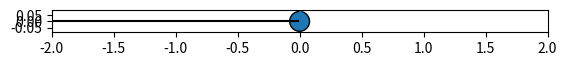
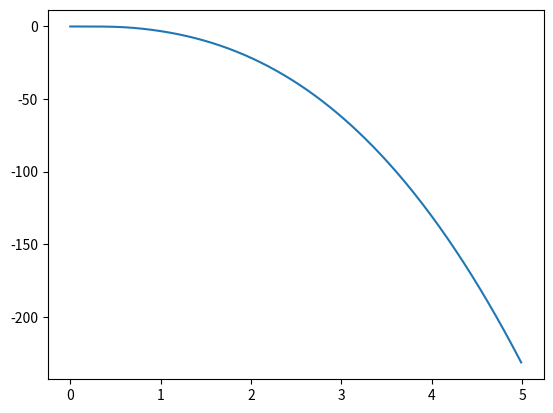

Source code (Python) for these figures, in order:
"""練習問題8：倒立振り子（いろいろ）
実験室にある倒立振り子を制御するプログラムを作成してください．
また実行結果をアニメーションで示してください．
ただし使用する振子以下のものとします
・長さL[m]で重さM[kg]，密度は一定で厚さが無視できる棒
"""

import numpy as np
import math
from math import pi, sin, cos, tan
import scipy.integrate as integrate
import matplotlib.pyplot as plt
import matplotlib.animation as anm
import matplotlib.patches as patches
import time


class InvertedPendulum:
    """倒立振子のモデル"""
    
    def __init__(
        self,
        M_PEN=0.1, M_CAR=1.0, L=0.8, D_PEN=0.1, D_CAR=0.1, G_ACCEL=9.80665,
        TIME_INTERVAL=0.01, TIME_SPAN=5,
    ):
        
        self.M_PEN = M_PEN
        self.M_CAR = M_CAR
        self.L = L
        self.D_PEN = D_PEN
        self.D_CAR = D_CAR
        self.G_ACCEL = G_ACCEL
        self.TIME_INTERVAL = TIME_INTERVAL
        self.TIME_SPAN = TIME_SPAN
        
        self.t = np.arange(0.0, self.TIME_SPAN, self.TIME_INTERVAL)
        self.time_list = list(self.t)



class ByPID(InvertedPendulum):
    """PIDで制御"""
    
    def __init__(
        self, Kp=5.0, Ki=15.0, Kd=0.1,
        X_INIT=0.0, DX_INIT=0.0, THETA_INIT=pi/2, DTHETA_INIT=0.0, U_INIT = 0.0,
    ):
        """"""
        super().__init__()
        self.Kp = Kp
        self.Ki = Ki
        self.Kd = Kd
        self.X_INIT = X_INIT
        self.DX_INIT = DX_INIT
        self.THETA_INIT = THETA_INIT
        self.DTHETA_INIT = DTHETA_INIT
        self.U_INIT = U_INIT
        self.GOAL = pi/2
        
        self.do_simu()
    
    
    def diff_eq(self, t, x):
        """ODE"""
        
        multi = np.array([
            [1, 0, 0, 0, 0],
            [0, 0, 1, 0, 0],
            [0, self.M_CAR + self.M_PEN, 0, 1/2*self.M_PEN*self.L*cos(x[2]), 0],
            [0, 1/2*self.M_PEN*self.L*cos(x[2]), 0, 1/3*self.M_PEN*(self.L**2), 0],
            [0, 0, 0, self.Kd, 1]
        ])
        offset = np.array([
            [x[1]],
            [x[3]],
            [x[4] + 1/2*self.M_PEN*self.L*sin(x[2])*(x[3]**2)],
            [1/2*self.M_PEN*self.L*sin(x[2])*x[1]*x[3] + 1/2*self.M_PEN*self.G_ACCEL*self.L*sin(x[2])],
            [-self.Kp*x[3] + self.Ki*(self.GOAL - x[2])],
        ])
        
        dx = np.linalg.inv(multi) @ offset
        
        return np.ravel(dx).tolist()
    
    
    def do_simu(self):
        """シミュレーションを実行"""
        
        state_init = [
            self.X_INIT, self.DX_INIT, self.THETA_INIT, self.DTHETA_INIT, self.U_INIT,
        ]
        
        # 解く
        sol = integrate.solve_ivp(
            fun = self.diff_eq,
            t_span = (0.0, self.TIME_SPAN),
            y0 = state_init,
            method = 'RK45',
            t_eval = self.t,
            args = None,
            rtol = 1.e-12,
            atol = 1.e-14,
        )
        
        # アニメーション化
        
        x_max = max(sol.y[0])
        x_min = min(sol.y[0])
        
        fig_ani = plt.figure()
        ax = fig_ani.add_subplot(111)
        ax.set_xlim(x_min-0.5, x_max+0.5)
        ax.set_xlim(-2, 2)
        #ax.set_ylim(-self.L*1.1, self.L*1.1)
        ax.set_aspect('equal')
        
        ax.plot([x_min, x_max], [0, 0], color = 'k')  # 水平線
        
        car = patches.Circle(
            xy = (self.X_INIT, 0),
            radius = self.L/10,
            ec = '#000000'
        )  # 台車
        ax.add_patch(car)
        
        pen, = ax.plot([], [], lw = 2)  # 振り子
        pen.set_data(
            [sol.y[0][0], sol.y[0][0] + self.L*cos(sol.y[2][0])],
            [0, self.L*sin(sol.y[2][0])],
        )
        
        def update(i):
            """アニメーションのコールバック"""
            
            car.set_center([sol.y[0][i], 0])
            
            pen.set_data(
                [sol.y[0][i], sol.y[0][i] + self.L*cos(sol.y[2][i])],
                [0, self.L*sin(sol.y[2][i])],
            )
            
            return [car, pen]
        
        ani = anm.FuncAnimation(
            fig = fig_ani,
            func = update,
            frames = np.arange(0, len(self.t)),
            interval = 25,
            blit = True,
        )
        
        # 状態変化のグラフ
        fig_state = plt.figure()
        ax_state = fig_state.add_subplot(111)
        ax_state.plot(self.time_list, sol.y[0])
        
        plt.show()



class LQR(InvertedPendulum):
    """リカッチで制御"""
    
    def __init__(self):
        super().__init__()


if __name__ == '__main__':
    sim_by_pid = ByPID()